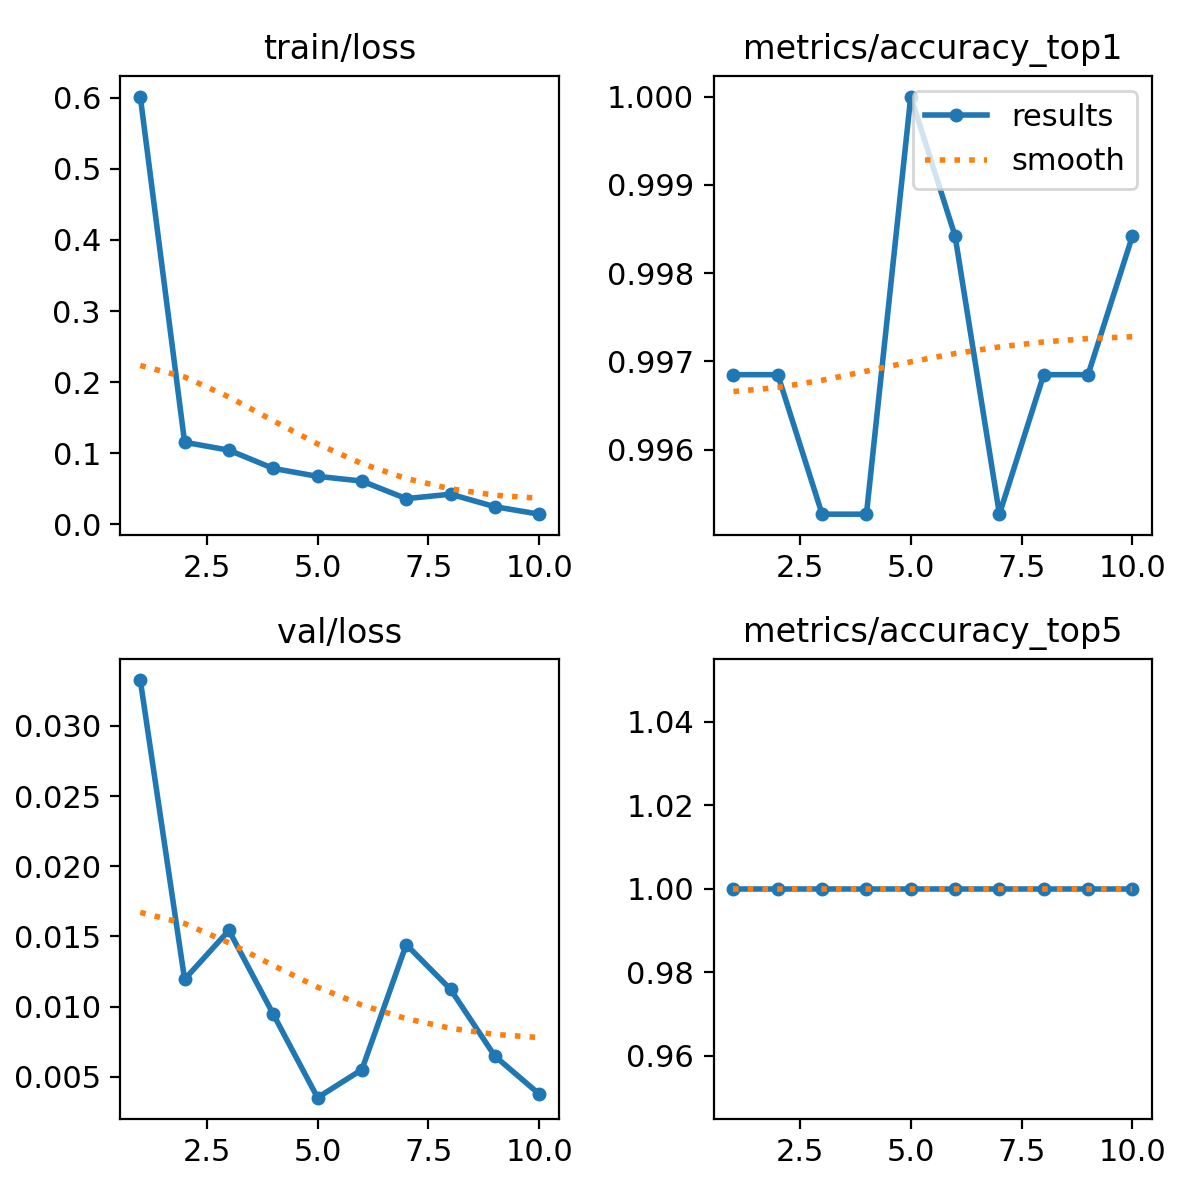

The file beside this chart, header and first rows:
epoch, time, train/loss, metrics/accuracy_top1, metrics/accuracy_top5, val/loss, lr/pg0, lr/pg1, lr/pg2
1, 14.98, 0.6015, 0.9969, 1, 0.03327, 0.0004137, 0.0004137, 0.0004137
2, 28.23, 0.1155, 0.9969, 1, 0.01194, 0.0007481, 0.0007481, 0.0007481
3, 41.31, 0.1044, 0.9953, 1, 0.01543, 0.001, 0.001, 0.001
4, 54.32, 0.0787, 0.9953, 1, 0.00946, 0.0008787, 0.0008787, 0.0008787
5, 67.12, 0.06756, 1, 1, 0.00351, 0.000755, 0.000755, 0.000755
6, 80.09, 0.06093, 0.9984, 1, 0.00551, 0.0006312, 0.0006312, 0.0006312
7, 92.98, 0.03621, 0.9953, 1, 0.01442, 0.0005075, 0.0005075, 0.0005075
8, 105.8, 0.0425, 0.9969, 1, 0.01123, 0.0003837, 0.0003837, 0.0003837
9, 118.8, 0.02488, 0.9969, 1, 0.00647, 0.00026, 0.00026, 0.00026
10, 132.4, 0.01439, 0.9984, 1, 0.00377, 0.0001363, 0.0001363, 0.0001363
